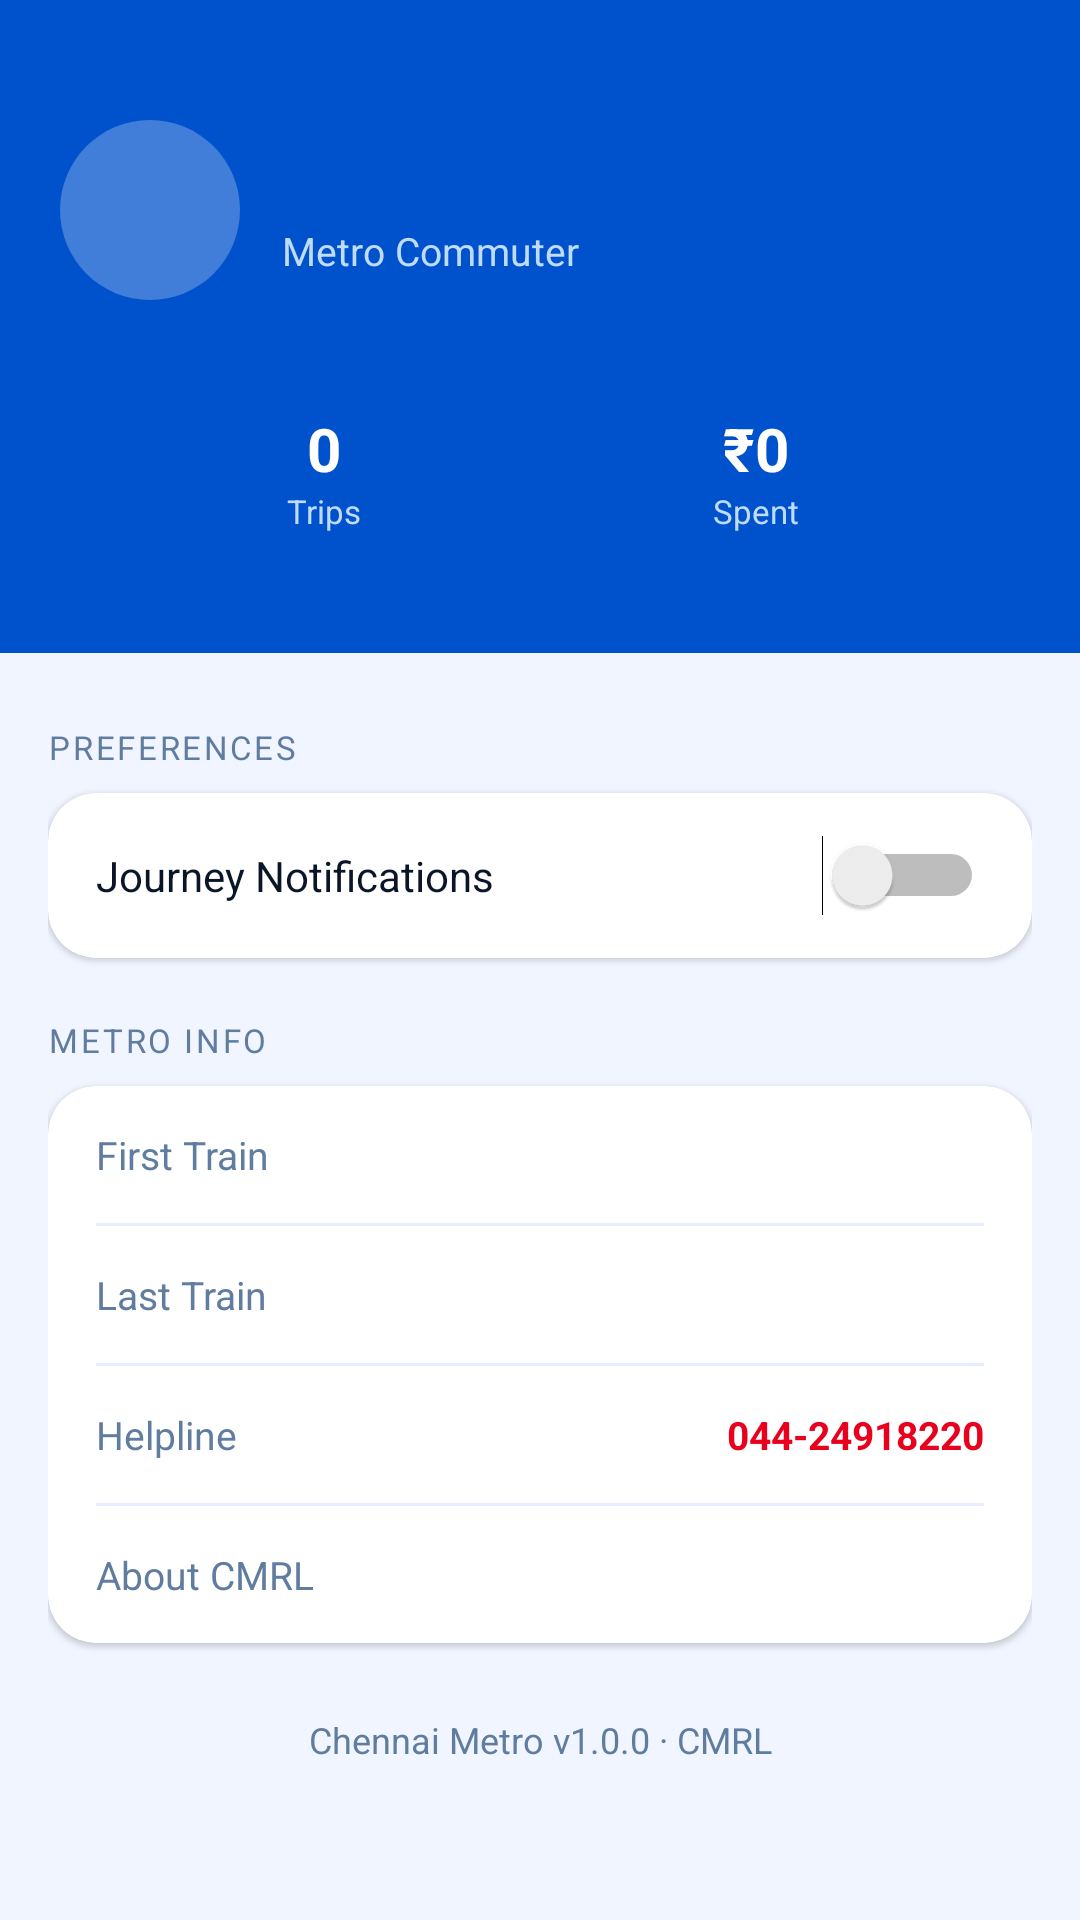

Produce the Android XML layout that renders to this screen, including the resource entries it uses.
<!-- AndroidManifest.xml: application theme Theme.ChennaiMetro -->
<!-- res/layout/fragment_profile.xml -->
<?xml version="1.0" encoding="utf-8"?>
<ScrollView
    xmlns:android="http://schemas.android.com/apk/res/android"
    xmlns:app="http://schemas.android.com/apk/res-auto"
    android:layout_width="match_parent"
    android:layout_height="match_parent"
    android:background="@color/background">

    <LinearLayout
        android:layout_width="match_parent"
        android:layout_height="wrap_content"
        android:orientation="vertical">

        
        <LinearLayout
            android:layout_width="match_parent"
            android:layout_height="wrap_content"
            android:background="@color/primary"
            android:orientation="vertical"
            android:paddingStart="20dp"
            android:paddingEnd="20dp"
            android:paddingTop="40dp"
            android:paddingBottom="24dp">

            
            <LinearLayout
                android:layout_width="match_parent"
                android:layout_height="wrap_content"
                android:orientation="horizontal"
                android:gravity="center_vertical"
                android:layout_marginBottom="20dp">

                <FrameLayout
                    android:layout_width="60dp"
                    android:layout_height="60dp"
                    android:background="@drawable/circle_white_alpha"
                    android:layout_marginEnd="14dp">

                    <TextView
                        android:id="@+id/tv_initials"
                        android:layout_width="wrap_content"
                        android:layout_height="wrap_content"
                        android:layout_gravity="center"
                        android:textColor="#FFFFFF"
                        android:textSize="22sp"
                        android:textStyle="bold" />
                </FrameLayout>

                <LinearLayout
                    android:layout_width="0dp"
                    android:layout_height="wrap_content"
                    android:layout_weight="1"
                    android:orientation="vertical">

                    <TextView
                        android:id="@+id/tv_username"
                        android:layout_width="wrap_content"
                        android:layout_height="wrap_content"
                        android:textColor="#FFFFFF"
                        android:textSize="20sp"
                        android:textStyle="bold" />

                    <TextView
                        android:layout_width="wrap_content"
                        android:layout_height="wrap_content"
                        android:text="Metro Commuter"
                        android:textColor="#BFDBFE"
                        android:textSize="13sp" />
                </LinearLayout>
            </LinearLayout>

            
            <LinearLayout
                android:layout_width="match_parent"
                android:layout_height="wrap_content"
                android:background="@drawable/bg_stats"
                android:orientation="horizontal"
                android:padding="16dp">

                <LinearLayout android:layout_width="0dp" android:layout_height="wrap_content"
                    android:layout_weight="1" android:orientation="vertical" android:gravity="center">
                    <TextView android:id="@+id/tv_trips" android:layout_width="wrap_content"
                        android:layout_height="wrap_content" android:textColor="#FFFFFF"
                        android:textSize="20sp" android:textStyle="bold" android:text="0" />
                    <TextView android:layout_width="wrap_content" android:layout_height="wrap_content"
                        android:text="Trips" android:textColor="#BFDBFE" android:textSize="11sp" />
                </LinearLayout>

                <LinearLayout android:layout_width="0dp" android:layout_height="wrap_content"
                    android:layout_weight="1" android:orientation="vertical" android:gravity="center">
                    <TextView android:id="@+id/tv_spent" android:layout_width="wrap_content"
                        android:layout_height="wrap_content" android:textColor="#FFFFFF"
                        android:textSize="20sp" android:textStyle="bold" android:text="₹0" />
                    <TextView android:layout_width="wrap_content" android:layout_height="wrap_content"
                        android:text="Spent" android:textColor="#BFDBFE" android:textSize="11sp" />
                </LinearLayout>
            </LinearLayout>
        </LinearLayout>

        
        <LinearLayout android:layout_width="match_parent" android:layout_height="wrap_content"
            android:orientation="vertical" android:padding="16dp">

            <TextView android:layout_width="wrap_content" android:layout_height="wrap_content"
                android:text="PREFERENCES" android:textColor="@color/text_secondary"
                android:textSize="11sp" android:letterSpacing="0.08"
                android:layout_marginBottom="8dp" android:layout_marginTop="8dp" />

            <androidx.cardview.widget.CardView
                android:layout_width="match_parent" android:layout_height="wrap_content"
                app:cardCornerRadius="16dp" app:cardElevation="1dp"
                app:cardBackgroundColor="@color/surface" android:layout_marginBottom="20dp">

                <LinearLayout android:layout_width="match_parent" android:layout_height="wrap_content"
                    android:orientation="vertical">

                    <LinearLayout android:id="@+id/row_notifications"
                        android:layout_width="match_parent" android:layout_height="wrap_content"
                        android:orientation="horizontal" android:gravity="center_vertical"
                        android:paddingHorizontal="16dp" android:paddingVertical="14dp">
                        <TextView android:layout_width="0dp" android:layout_height="wrap_content"
                            android:layout_weight="1" android:text="Journey Notifications"
                            android:textColor="@color/text_primary" android:textSize="14sp" />
                        <Switch android:id="@+id/sw_notifications" android:layout_width="wrap_content"
                            android:layout_height="wrap_content" />
                    </LinearLayout>
                </LinearLayout>
            </androidx.cardview.widget.CardView>

            <TextView android:layout_width="wrap_content" android:layout_height="wrap_content"
                android:text="METRO INFO" android:textColor="@color/text_secondary"
                android:textSize="11sp" android:letterSpacing="0.08"
                android:layout_marginBottom="8dp" />

            <androidx.cardview.widget.CardView
                android:layout_width="match_parent" android:layout_height="wrap_content"
                app:cardCornerRadius="16dp" app:cardElevation="1dp"
                app:cardBackgroundColor="@color/surface" android:layout_marginBottom="24dp">

                <LinearLayout android:layout_width="match_parent" android:layout_height="wrap_content"
                    android:orientation="vertical">

                    <LinearLayout android:id="@+id/row_first_train"
                        android:layout_width="match_parent" android:layout_height="wrap_content"
                        android:orientation="horizontal" android:gravity="center_vertical"
                        android:paddingHorizontal="16dp" android:paddingVertical="14dp">
                        <TextView android:layout_width="0dp" android:layout_height="wrap_content"
                            android:layout_weight="1" android:text="First Train"
                            android:textColor="@color/text_secondary" android:textSize="13sp" />
                        <TextView android:id="@+id/tv_first_train_value"
                            android:layout_width="wrap_content" android:layout_height="wrap_content"
                            android:textColor="@color/text_primary" android:textSize="13sp"
                            android:textStyle="bold" />
                    </LinearLayout>

                    <View android:layout_width="match_parent" android:layout_height="1dp"
                        android:background="@color/divider" android:layout_marginHorizontal="16dp" />

                    <LinearLayout android:id="@+id/row_last_train"
                        android:layout_width="match_parent" android:layout_height="wrap_content"
                        android:orientation="horizontal" android:gravity="center_vertical"
                        android:paddingHorizontal="16dp" android:paddingVertical="14dp">
                        <TextView android:layout_width="0dp" android:layout_height="wrap_content"
                            android:layout_weight="1" android:text="Last Train"
                            android:textColor="@color/text_secondary" android:textSize="13sp" />
                        <TextView android:id="@+id/tv_last_train_value"
                            android:layout_width="wrap_content" android:layout_height="wrap_content"
                            android:textColor="@color/text_primary" android:textSize="13sp"
                            android:textStyle="bold" />
                    </LinearLayout>

                    <View android:layout_width="match_parent" android:layout_height="1dp"
                        android:background="@color/divider" android:layout_marginHorizontal="16dp" />

                    <LinearLayout android:id="@+id/row_helpline"
                        android:layout_width="match_parent" android:layout_height="wrap_content"
                        android:orientation="horizontal" android:gravity="center_vertical"
                        android:paddingHorizontal="16dp" android:paddingVertical="14dp">
                        <TextView android:layout_width="0dp" android:layout_height="wrap_content"
                            android:layout_weight="1" android:text="Helpline"
                            android:textColor="@color/text_secondary" android:textSize="13sp" />
                        <TextView android:layout_width="wrap_content" android:layout_height="wrap_content"
                            android:text="044-24918220" android:textColor="@color/accent"
                            android:textSize="13sp" android:textStyle="bold" />
                    </LinearLayout>

                    <View android:layout_width="match_parent" android:layout_height="1dp"
                        android:background="@color/divider" android:layout_marginHorizontal="16dp" />

                    <LinearLayout android:id="@+id/row_about"
                        android:layout_width="match_parent" android:layout_height="wrap_content"
                        android:orientation="horizontal" android:gravity="center_vertical"
                        android:paddingHorizontal="16dp" android:paddingVertical="14dp">
                        <TextView android:layout_width="0dp" android:layout_height="wrap_content"
                            android:layout_weight="1" android:text="About CMRL"
                            android:textColor="@color/text_secondary" android:textSize="13sp" />
                        <ImageView android:layout_width="16dp" android:layout_height="16dp"
                            android:src="@drawable/ic_chevron_right" app:tint="@color/text_secondary" />
                    </LinearLayout>
                </LinearLayout>
            </androidx.cardview.widget.CardView>

            <TextView android:layout_width="match_parent" android:layout_height="wrap_content"
                android:text="Chennai Metro v1.0.0 · CMRL"
                android:textColor="@color/text_secondary" android:textSize="12sp"
                android:gravity="center" android:layout_marginBottom="16dp" />
        </LinearLayout>
    </LinearLayout>
</ScrollView>
<!-- resources referenced by this layout -->
<resources>
  <color name="accent">#E8001D</color>
  <color name="background">#F0F5FF</color>
  <color name="divider">#E5EDFF</color>
  <color name="primary">#0052CC</color>
  <color name="surface">#FFFFFF</color>
  <color name="text_primary">#0A1628</color>
  <color name="text_secondary">#607D9F</color>
  <!-- drawable circle_white_alpha (drawable) -->
  <shape xmlns:android="http://schemas.android.com/apk/res/android" android:shape="oval"><solid android:color="#40FFFFFF"/></shape>
  <style name="Theme.ChennaiMetro" parent="Theme.MaterialComponents.DayNight.NoActionBar">
          <item name="colorPrimary">@color/primary</item>
          <item name="colorPrimaryVariant">@color/primary_dark</item>
          <item name="colorOnPrimary">#FFFFFF</item>
          <item name="colorSecondary">@color/accent</item>
          <item name="colorOnSecondary">#FFFFFF</item>
          <item name="android:colorBackground">@color/background</item>
          <item name="colorSurface">@color/surface</item>
          <item name="colorOnSurface">@color/text_primary</item>
          <item name="android:statusBarColor">@color/primary</item>
          <item name="android:navigationBarColor">@color/surface</item>
          <item name="android:windowLightStatusBar">false</item>
      </style>
  <color name="primary_dark">#003D99</color>
</resources>
